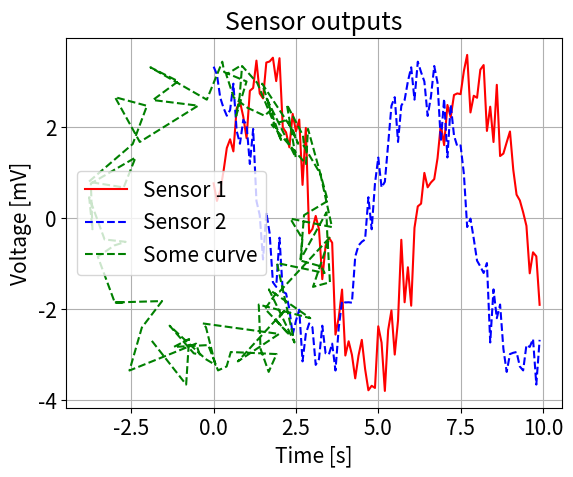

Reproduce this figure in Python.
# exercise 0.5.2

import matplotlib.pyplot as plt
import numpy as np

# We simulate measurements every 100 ms for a period of 10 seconds
t = np.arange(0, 10, 0.1)

# The data from the sensors are generated as either a sine or a cosine 
# with some Gaussian noise added.
sensor1 = 3 * np.sin(t) + 0.5 * np.random.normal(size=len(t))
sensor2 = 3 * np.cos(t) + 0.5 * np.random.normal(size=len(t))

# Change the font size to make axis and title readable
font_size = 15
plt.rcParams.update({'font.size': font_size})

# Define the name of the curves
legend_strings = ['Sensor 1', 'Sensor 2', 'Some curve']

# Start plotting the simulated measurements
plt.figure(1)
# Plot the sensor 1 output as a function of time, and
# make the curve red and fully drawn
plt.plot(t, sensor1, 'r-')

# Plot the sensor 2 output as a function of time, and
# make the curve blue and dashed
plt.plot(t, sensor2, 'b--')

plt.plot(sensor1, sensor2, 'g--')

# Ensure that the limits on the axis fit the data 
plt.axis('tight')

# Add a grid in the background
plt.grid()

# Add a legend describing each curve, place it at the "best" location
# to minimize the amount of curve it covers
plt.legend(legend_strings, loc='best')

# Add labels to the axes
plt.xlabel('Time [s]')
plt.ylabel('Voltage [mV]')

# Add a title to the plot
plt.title('Sensor outputs')

# Export the figure
plt.savefig('ex0_5_2.png')

# Show the figure in the console
plt.show()
